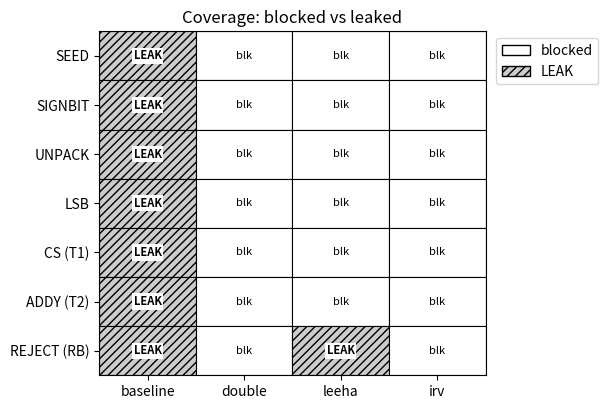
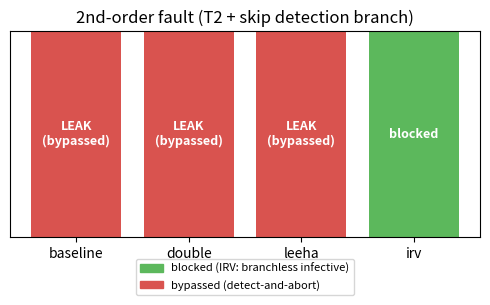
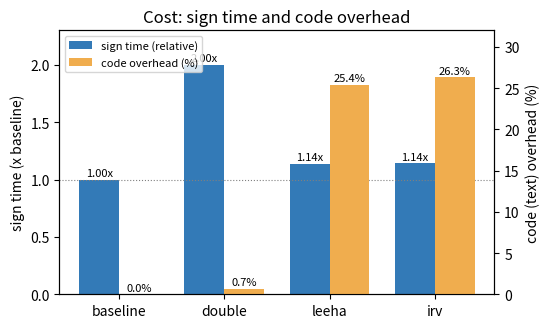

Write the Python code that produced these figures, in order.
# -*- coding: utf-8 -*-
# HAETAE-IRV 논문 그림 생성 — 표 A(커버리지)·B(2차결함)·C(비용).
# 실행: (cwenv 등 matplotlib 있는 환경에서)  python make_figures.py
# 출력: fig_coverage.{pdf,png}, fig_2ndorder.{pdf,png}, fig_cost.{pdf,png}  (현재 폴더)
# 데이터는 test/2026-06-30/*.csv 의 실측 결과를 내장(자체완결).
import matplotlib
matplotlib.use('Agg')
import matplotlib.pyplot as plt
import numpy as np
from matplotlib.patches import Patch

VARIANTS = ['baseline', 'double', 'leeha', 'irv']
FAULTS   = ['SEED', 'SIGNBIT', 'UNPACK', 'LSB', 'CS (T1)', 'ADDY (T2)', 'REJECT (RB)']

# 커버리지: 'L'=LEAK(미차단), 'B'=blocked(차단)   (행=fault, 열=variant)
COV = {
    'baseline': ['L','L','L','L','L','L','L'],
    'double':   ['B','B','B','B','B','B','B'],
    'leeha':    ['B','B','B','B','B','B','L'],   # REJECT만 LEAK
    'irv':      ['B','B','B','B','B','B','B'],
}
# 2차결함(T2 + 검사분기 스킵): 'L'=우회(누설), 'B'=차단
SECOND = {'baseline':'L', 'double':'L', 'leeha':'L', 'irv':'B'}
# 비용
TIME_REL = {'baseline':1.000, 'double':2.000, 'leeha':1.137, 'irv':1.140}
CODE_OVH = {'baseline':0.0,   'double':0.7,   'leeha':25.4,  'irv':26.3}   # text % 증가

RED, GREEN = '#d9534f', '#5cb85c'
COL = {'L': RED, 'B': GREEN}

def fig_coverage():
    # 흑백(그레이스케일): blocked=흰색, LEAK=회색+빗금. 단 글자 자리는 흰 박스를 깔아 빗금 제거(가독성).
    fig, ax = plt.subplots(figsize=(6.2, 4.2), dpi=150)
    txt_bbox = dict(facecolor='white', edgecolor='none', boxstyle='square,pad=0.15')
    for i in range(len(FAULTS)):
        for j, v in enumerate(VARIANTS):
            leak = (COV[v][i] == 'L')
            ax.add_patch(plt.Rectangle((j-0.5, i-0.5), 1, 1, facecolor=('0.80' if leak else 'white'),
                                       edgecolor='black', lw=0.8, hatch=('////' if leak else None)))
            ax.text(j, i, 'LEAK' if leak else 'blk', ha='center', va='center',
                    color='black', fontsize=8, fontweight=('bold' if leak else 'normal'),
                    bbox=(txt_bbox if leak else None))
    ax.set_xlim(-0.5, len(VARIANTS)-0.5); ax.set_ylim(len(FAULTS)-0.5, -0.5)
    ax.set_xticks(range(len(VARIANTS))); ax.set_xticklabels(VARIANTS)
    ax.set_yticks(range(len(FAULTS)));   ax.set_yticklabels(FAULTS)
    ax.set_title('Coverage: blocked vs leaked')
    ax.legend(handles=[Patch(facecolor='white', edgecolor='black', label='blocked'),
                       Patch(facecolor='0.80', edgecolor='black', hatch='////', label='LEAK')],
              loc='upper left', bbox_to_anchor=(1.01, 1.0))
    fig.tight_layout()
    for ext in ('pdf','png'): fig.savefig('fig_coverage.'+ext, bbox_inches='tight')
    plt.close(fig)

def fig_2ndorder():
    fig, ax = plt.subplots(figsize=(5.0, 3.2), dpi=150)
    vals = [1 if SECOND[v]=='B' else 0 for v in VARIANTS]   # 1=blocked, 0=leak
    colors = [GREEN if v==1 else RED for v in vals]
    ax.bar(VARIANTS, [1]*len(VARIANTS), color=colors)
    for j, v in enumerate(VARIANTS):
        ax.text(j, 0.5, 'blocked' if SECOND[v]=='B' else 'LEAK\n(bypassed)',
                ha='center', va='center', color='white', fontsize=9, fontweight='bold')
    ax.set_yticks([]); ax.set_ylim(0,1)
    ax.set_title('2nd-order fault (T2 + skip detection branch)')
    ax.legend(handles=[Patch(color=GREEN, label='blocked (IRV: branchless infective)'),
                       Patch(color=RED, label='bypassed (detect-and-abort)')],
              loc='upper center', bbox_to_anchor=(0.5, -0.08), ncol=1, fontsize=8)
    fig.tight_layout()
    for ext in ('pdf','png'): fig.savefig('fig_2ndorder.'+ext, bbox_inches='tight')
    plt.close(fig)

def fig_cost():
    fig, ax1 = plt.subplots(figsize=(5.6, 3.4), dpi=150)
    x = np.arange(len(VARIANTS)); w = 0.38
    t = [TIME_REL[v] for v in VARIANTS]; c = [CODE_OVH[v] for v in VARIANTS]
    b1 = ax1.bar(x - w/2, t, w, color='#337ab7', label='sign time (relative)')
    ax1.set_ylabel('sign time (x baseline)'); ax1.set_ylim(0, 2.3)
    ax1.axhline(1.0, ls=':', color='gray', lw=0.8)
    for j, val in enumerate(t): ax1.text(x[j]-w/2, val+0.03, '%.2fx'%val, ha='center', fontsize=8)
    ax2 = ax1.twinx()
    b2 = ax2.bar(x + w/2, c, w, color='#f0ad4e', label='code overhead (%)')
    ax2.set_ylabel('code (text) overhead (%)'); ax2.set_ylim(0, 32)
    for j, val in enumerate(c): ax2.text(x[j]+w/2, val+0.4, '%.1f%%'%val, ha='center', fontsize=8)
    ax1.set_xticks(x); ax1.set_xticklabels(VARIANTS)
    ax1.set_title('Cost: sign time and code overhead')
    ax1.legend(handles=[b1, b2], loc='upper left', fontsize=8)
    fig.tight_layout()
    for ext in ('pdf','png'): fig.savefig('fig_cost.'+ext, bbox_inches='tight')
    plt.close(fig)

if __name__ == '__main__':
    fig_coverage(); fig_2ndorder(); fig_cost()
    print('saved: fig_coverage / fig_2ndorder / fig_cost  (.pdf + .png)')
